Run: headless pygame with SDL's dummy video driver; simulated clock (each Clock.tick advances the game by its frame time, no real sleeping); random seed 0; keys injected as events and as key.get_pressed() state; no mouse input; restart key R tapped at the start of phases 3 and 4.
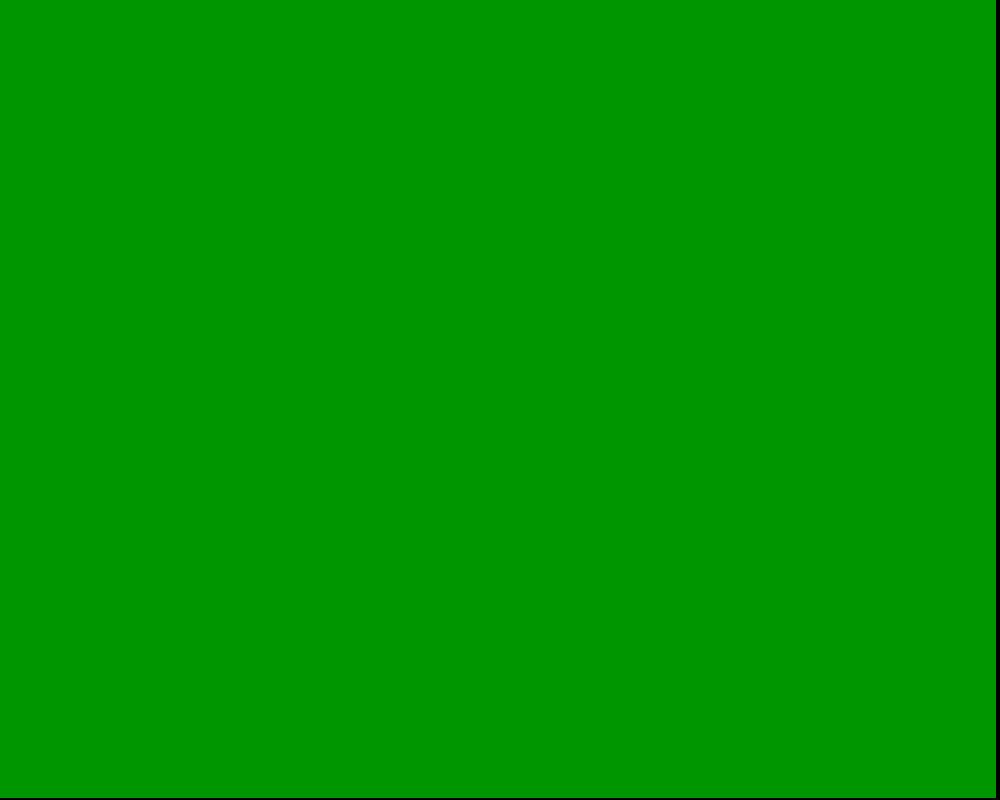
Frame 1 of 2 · flips 1–60 · no input
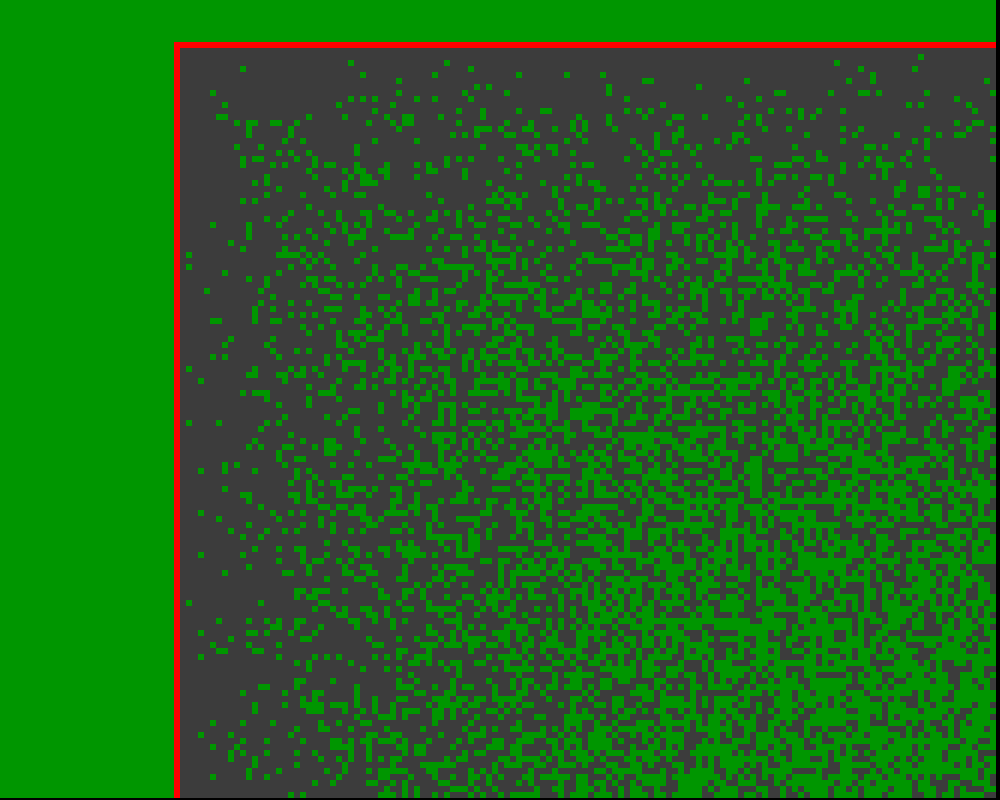
Frame 2 of 2 · flips 61–180 · tapped SPACE, RETURN · held RIGHT (→), D

The pygame program that drew these frames:

import pygame
import random

# ----------------------------
# CONFIGURATION
# ----------------------------
WIDTH, HEIGHT = 1000, 800
CELL_SIZE = 6

COLS = WIDTH // CELL_SIZE
ROWS = HEIGHT // CELL_SIZE

INITIAL_TREE_DENSITY = 0.55
GROW_PROBABILITY = 0.02
REGROW_PROBABILITY = 0.01

pygame.init()
screen = pygame.display.set_mode((WIDTH, HEIGHT))
pygame.display.set_caption("Cellular Automata - Forest Fire Simulation")
clock = pygame.time.Clock()

# ----------------------------
# STATES
# ----------------------------
EMPTY = 0
TREE = 1
FIRE = 2
BURNED = 3

# ----------------------------
# INITIALIZE GRID
# ----------------------------
def initialize_grid():
    grid = []
    for x in range(COLS):
        column = []
        for y in range(ROWS):
            if random.random() < INITIAL_TREE_DENSITY:
                column.append(TREE)
            else:
                column.append(EMPTY)
        grid.append(column)
    return grid

# ----------------------------
# COUNT NEIGHBORS
# ----------------------------
def count_neighbors(grid, x, y, state):
    count = 0
    for dx in [-1, 0, 1]:
        for dy in [-1, 0, 1]:
            if dx == 0 and dy == 0:
                continue

            nx = x + dx
            ny = y + dy

            if 0 <= nx < COLS and 0 <= ny < ROWS:
                if grid[nx][ny] == state:
                    count += 1
    return count

# ----------------------------
# SIMULATION STEP
# ----------------------------
def simulation_step(grid):
    new_grid = []
    for x in range(COLS):
        column = []
        for y in range(ROWS):
            current = grid[x][y]

            # EMPTY → TREE (growth near trees)
            if current == EMPTY:
                tree_neighbors = count_neighbors(grid, x, y, TREE)
                if tree_neighbors >= 3:
                    column.append(TREE)
                else:
                    column.append(EMPTY)

            # TREE → FIRE (if adjacent to fire)
            elif current == TREE:
                fire_neighbors = count_neighbors(grid, x, y, FIRE)
                if fire_neighbors > 0:
                    column.append(FIRE)
                else:
                    column.append(TREE)

            # FIRE → BURNED
            elif current == FIRE:
                column.append(BURNED)

            # BURNED → TREE probabilistically
            elif current == BURNED:
                if random.random() < REGROW_PROBABILITY:
                    column.append(TREE)
                else:
                    column.append(BURNED)

        new_grid.append(column)

    return new_grid

# ----------------------------
# DRAW FUNCTION
# ----------------------------
def draw_grid(grid):
    for x in range(COLS):
        for y in range(ROWS):
            rect = pygame.Rect(x * CELL_SIZE, y * CELL_SIZE,
                               CELL_SIZE, CELL_SIZE)

            state = grid[x][y]

            if state == EMPTY:
                pygame.draw.rect(screen, (30, 30, 30), rect)
            elif state == TREE:
                pygame.draw.rect(screen, (0, 150, 0), rect)
            elif state == FIRE:
                pygame.draw.rect(screen, (255, 0, 0), rect)
            elif state == BURNED:
                pygame.draw.rect(screen, (60, 60, 60), rect)

# ----------------------------
# MAIN
# ----------------------------
grid = initialize_grid()

running = True
while running:
    clock.tick(20)  # slower for visibility

    for event in pygame.event.get():
        if event.type == pygame.QUIT:
            running = False

        # Press SPACE to ignite random fire
        if event.type == pygame.KEYDOWN:
            if event.key == pygame.K_SPACE:
                x = random.randint(0, COLS - 1)
                y = random.randint(0, ROWS - 1)
                grid[x][y] = FIRE

            if event.key == pygame.K_r:
                grid = initialize_grid()

    grid = simulation_step(grid)

    screen.fill((0, 0, 0))
    draw_grid(grid)
    pygame.display.flip()

pygame.quit()
